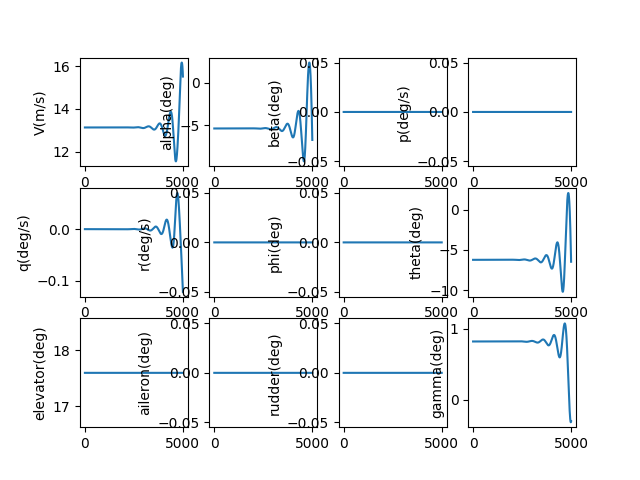

Data behind this chart, as committed beside it:
, V(m/s), alpha(deg), beta(deg), p(deg/s), q(deg/s), r(deg/s), phi(deg), theta(deg), elevator(deg), aileron(deg), rudder(deg), gamma(deg), pb, qc, rb, CD_act, CL_act, Cm_act, CY_act, Cr_act, Cn_act
1.0, 13.13, -5.406, 0.0, 0.0, -2.0410208668438204e-09, 0.0, 0.0, -6.226, 17.59, 0.0, 0.0, 0.8196, 0.0, -5.353931414836101e-09, 0.0, 0.03492, 0.003305, -0.1944, 0.0, 0.0, 0.0
2.0, 13.13, -5.406, 0.0, 0.0, -3.6926632981610896e-09, 0.0, 0.0, -6.226, 17.59, 0.0, 0.0, 0.8196, 0.0, -9.686460625711504e-09, 0.0, 0.03492, 0.003305, -0.1944, 0.0, 0.0, 0.0
3.0, 13.13, -5.406, 0.0, 0.0, -4.9579937905357685e-09, 0.0, 0.0, -6.226, 17.59, 0.0, 0.0, 0.8196, 0.0, -1.3005631201514017e-08, 0.0, 0.03492, 0.003305, -0.1944, 0.0, 0.0, 0.0
4.0, 13.13, -5.406, 0.0, 0.0, -5.840079630966692e-09, 0.0, 0.0, -6.226, 17.59, 0.0, 0.0, 0.8196, 0.0, -1.5319488792754798e-08, 0.0, 0.03492, 0.003305, -0.1944, 0.0, 0.0, 0.0
5.0, 13.13, -5.406, 0.0, 0.0, -6.341989286100154e-09, 0.0, 0.0, -6.226, 17.59, 0.0, 0.0, 0.8196, 0.0, -1.663608215247277e-08, 0.0, 0.03492, 0.003305, -0.1944, 0.0, 0.0, 0.0
6.0, 13.13, -5.406, 0.0, 0.0, -6.466792781688158e-09, 0.0, 0.0, -6.226, 17.59, 0.0, 0.0, 0.8196, 0.0, -1.6963464131503195e-08, 0.0, 0.03492, 0.003305, -0.1944, 0.0, 0.0, 0.0
7.0, 13.13, -5.406, 0.0, 0.0, -6.217562076028878e-09, 0.0, 0.0, -6.226, 17.59, 0.0, 0.0, 0.8196, 0.0, -1.630969265796434e-08, 0.0, 0.03492, 0.003305, -0.1944, 0.0, 0.0, 0.0
8.0, 13.13, -5.406, 0.0, 0.0, -5.59737142287887e-09, 0.0, 0.0, -6.226, 17.59, 0.0, 0.0, 0.8196, 0.0, -1.4682831689130404e-08, 0.0, 0.03492, 0.003305, -0.1944, 0.0, 0.0, 0.0
9.0, 13.13, -5.406, 0.0, 0.0, -4.609297728008184e-09, 0.0, 0.0, -6.226, 17.59, 0.0, 0.0, 0.8196, 0.0, -1.2090952146632289e-08, 0.0, 0.03492, 0.003305, -0.1944, 0.0, 0.0, 0.0
10.0, 13.13, -5.406, 0.0, 0.0, -3.2564208970526985e-09, 0.0, 0.0, -6.226, 17.59, 0.0, 0.0, 0.8196, 0.0, -8.542132828832896e-09, 0.0, 0.03492, 0.003305, -0.1944, 0.0, 0.0, 0.0
11.0, 13.13, -5.406, 0.0, 0.0, -1.5418241763640668e-09, 0.0, 0.0, -6.226, 17.59, 0.0, 0.0, 0.8196, 0.0, -4.044461304837331e-09, 0.0, 0.03492, 0.003305, -0.1944, 0.0, 0.0, 0.0
12.0, 13.13, -5.406, 0.0, 0.0, 5.314055161107033e-10, 0.0, 0.0, -6.226, 17.59, 0.0, 0.0, 0.8196, 0.0, 1.393965217647626e-09, 0.0, 0.03492, 0.003305, -0.1944, 0.0, 0.0, 0.0
13.0, 13.13, -5.406, 0.0, 0.0, 2.960177265183027e-09, 0.0, 0.0, -6.226, 17.59, 0.0, 0.0, 0.8196, 0.0, 7.765039038178943e-09, 0.0, 0.03492, 0.003305, -0.1944, 0.0, 0.0, 0.0
14.0, 13.13, -5.406, 0.0, 0.0, 5.741395842458205e-09, 0.0, 0.0, -6.226, 17.59, 0.0, 0.0, 0.8196, 0.0, 1.5060641134836422e-08, 0.0, 0.03492, 0.003305, -0.1944, 0.0, 0.0, 0.0
15.0, 13.13, -5.406, 0.0, 0.0, 8.87196140032713e-09, 0.0, 0.0, -6.226, 17.59, 0.0, 0.0, 0.8196, 0.0, 2.32726403615958e-08, 0.0, 0.03492, 0.003305, -0.1944, 0.0, 0.0, 0.0
16.0, 13.13, -5.406, 0.0, 0.0, 1.2348769167085636e-08, 0.0, 0.0, -6.226, 17.59, 0.0, 0.0, 0.8196, 0.0, 3.2392892648657046e-08, 0.0, 0.03492, 0.003305, -0.1944, 0.0, 0.0, 0.0
17.0, 13.13, -5.406, 0.0, 0.0, 1.616870915668313e-08, 0.0, 0.0, -6.226, 17.59, 0.0, 0.0, 0.8196, 0.0, 4.241324024114501e-08, 0.0, 0.03492, 0.003305, -0.1944, 0.0, 0.0, 0.0
18.0, 13.13, -5.406, 0.0, 0.0, 2.0328665885613308e-08, 0.0, 0.0, -6.226, 17.59, 0.0, 0.0, 0.8196, 0.0, 5.3325510956542356e-08, 0.0, 0.03492, 0.003305, -0.1944, 0.0, 0.0, 0.0
19.0, 13.13, -5.406, 0.0, 0.0, 2.4825518090232774e-08, 0.0, 0.0, -6.226, 17.59, 0.0, 0.0, 0.8196, 0.0, 6.512151744324248e-08, 0.0, 0.03492, 0.003305, -0.1944, 0.0, 0.0, 0.0
20.0, 13.13, -5.406, 0.0, 0.0, 2.9656138461470473e-08, 0.0, 0.0, -6.226, 17.59, 0.0, 0.0, 0.8196, 0.0, 7.779305648471902e-08, 0.0, 0.03492, 0.003305, -0.1944, 0.0, 0.0, 0.0
21.0, 13.13, -5.406, 0.0, 0.0, 3.4817393380710965e-08, 0.0, 0.0, -6.226, 17.59, 0.0, 0.0, 0.8196, 0.0, 9.13319083067721e-08, 0.0, 0.03492, 0.003305, -0.1944, 0.0, 0.0, 0.0
22.0, 13.13, -5.406, 0.0, 0.0, 4.0306142667617164e-08, 0.0, 0.0, -6.226, 17.59, 0.0, 0.0, 0.8196, 0.0, 1.0572983591609187e-07, 0.0, 0.03492, 0.003305, -0.1944, 0.0, 0.0, 0.0
23.0, 13.13, -5.406, 0.0, 0.0, 4.611923932964128e-08, 0.0, 0.0, -6.226, 17.59, 0.0, 0.0, 0.8196, 0.0, 1.2097858444324796e-07, 0.0, 0.03492, 0.003305, -0.1944, 0.0, 0.0, 0.0
24.0, 13.13, -5.406, 0.0, 0.0, 5.225352932478138e-08, 0.0, 0.0, -6.226, 17.59, 0.0, 0.0, 0.8196, 0.0, 1.3706988052042272e-07, 0.0, 0.03492, 0.003305, -0.1944, 0.0, 0.0, 0.0
25.0, 13.13, -5.406, 0.0, 0.0, 5.8705851330315134e-08, 0.0, 0.0, -6.226, 17.59, 0.0, 0.0, 0.8196, 0.0, 1.5399543167482127e-07, 0.0, 0.03492, 0.003305, -0.1944, 0.0, 0.0, 0.0
26.0, 13.13, -5.406, 0.0, 0.0, 6.547303651834416e-08, 0.0, 0.0, -6.226, 17.59, 0.0, 0.0, 0.8196, 0.0, 1.717469257399454e-07, 0.0, 0.03492, 0.003305, -0.1944, 0.0, 0.0, 0.0
27.0, 13.13, -5.406, 0.0, 0.0, 7.255190833736396e-08, 0.0, 0.0, -6.226, 17.59, 0.0, 0.0, 0.8196, 0.0, 1.9031603028267146e-07, 0.0, 0.03492, 0.003305, -0.1944, 0.0, 0.0, 0.0
28.0, 13.13, -5.406, 0.0, 0.0, 7.993928230378715e-08, 0.0, 0.0, -6.226, 17.59, 0.0, 0.0, 0.8196, 0.0, 2.0969439205643602e-07, 0.0, 0.03492, 0.003305, -0.1944, 0.0, 0.0, 0.0
29.0, 13.13, -5.406, 0.0, 0.0, 8.763196580149436e-08, 0.0, 0.0, -6.226, 17.59, 0.0, 0.0, 0.8196, 0.0, 2.2987363647547735e-07, 0.0, 0.03492, 0.003305, -0.1944, 0.0, 0.0, 0.0
30.0, 13.13, -5.406, 0.0, 0.0, 9.562675788487206e-08, 0.0, 0.0, -6.226, 17.59, 0.0, 0.0, 0.8196, 0.0, 2.508453670982227e-07, 0.0, 0.03492, 0.003305, -0.1944, 0.0, 0.0, 0.0
31.0, 13.13, -5.406, 0.0, 0.0, 1.0392044909187869e-07, 0.0, 0.0, -6.226, 17.59, 0.0, 0.0, 0.8196, 0.0, 2.7260116513697956e-07, 0.0, 0.03492, 0.003305, -0.1944, 0.0, 0.0, 0.0
32.0, 13.13, -5.406, 0.0, 0.0, 1.1250982126559272e-07, 0.0, 0.0, -6.226, 17.59, 0.0, 0.0, 0.8196, 0.0, 2.951325889898752e-07, 0.0, 0.03492, 0.003305, -0.1944, 0.0, 0.0, 0.0
33.0, 13.13, -5.406, 0.0, 0.0, 1.2139164737870642e-07, 0.0, 0.0, -6.226, 17.59, 0.0, 0.0, 0.8196, 0.0, 3.1843117378052185e-07, 0.0, 0.03492, 0.003305, -0.1944, 0.0, 0.0, 0.0
34.0, 13.13, -5.406, 0.0, 0.0, 1.3056269137014836e-07, 0.0, 0.0, -6.226, 17.59, 0.0, 0.0, 0.8196, 0.0, 3.424884309294969e-07, 0.0, 0.03492, 0.003305, -0.1944, 0.0, 0.0, 0.0
35.0, 13.13, -5.406, 0.0, 0.0, 1.400197079860995e-07, 0.0, 0.0, -6.226, 17.59, 0.0, 0.0, 0.8196, 0.0, 3.67295847737346e-07, 0.0, 0.03492, 0.003305, -0.1944, 0.0, 0.0, 0.0
36.0, 13.13, -5.406, 0.0, 0.0, 1.497594426273886e-07, 0.0, 0.0, -6.226, 17.59, 0.0, 0.0, 0.8196, 0.0, 3.928448869843195e-07, 0.0, 0.03492, 0.003305, -0.1944, 0.0, 0.0, 0.0
37.0, 13.13, -5.406, 0.0, 0.0, 1.597786312077869e-07, 0.0, 0.0, -6.226, 17.59, 0.0, 0.0, 0.8196, 0.0, 4.1912698655869964e-07, 0.0, 0.03492, 0.003305, -0.1944, 0.0, 0.0, 0.0
38.0, 13.13, -5.406, 0.0, 0.0, 1.7007400001470432e-07, 0.0, 0.0, -6.226, 17.59, 0.0, 0.0, 0.8196, 0.0, 4.461335590914238e-07, 0.0, 0.03492, 0.003305, -0.1944, 0.0, 0.0, 0.0
39.0, 13.13, -5.406, 0.0, 0.0, 1.8064226558070643e-07, 0.0, 0.0, -6.226, 17.59, 0.0, 0.0, 0.8196, 0.0, 4.73855991619094e-07, 0.0, 0.03492, 0.003305, -0.1944, 0.0, 0.0, 0.0
40.0, 13.13, -5.406, 0.0, 0.0, 1.9148013456025388e-07, 0.0, 0.0, -6.226, 17.59, 0.0, 0.0, 0.8196, 0.0, 5.022856452606838e-07, 0.0, 0.03492, 0.003305, -0.1944, 0.0, 0.0, 0.0
41.0, 13.13, -5.406, 0.0, 0.0, 2.0258430361241691e-07, 0.0, 0.0, -6.226, 17.59, 0.0, 0.0, 0.8196, 0.0, 5.314138549099179e-07, 0.0, 0.03492, 0.003305, -0.1944, 0.0, 0.0, 0.0
42.0, 13.13, -5.406, 0.0, 0.0, 2.1395145929470392e-07, 0.0, 0.0, -6.226, 17.59, 0.0, 0.0, 0.8196, 0.0, 5.612319289568055e-07, 0.0, 0.03492, 0.003305, -0.1944, 0.0, 0.0, 0.0
43.0, 13.13, -5.406, 0.0, 0.0, 2.2557827795887193e-07, 0.0, 0.0, -6.226, 17.59, 0.0, 0.0, 0.8196, 0.0, 5.917311490143718e-07, 0.0, 0.03492, 0.003305, -0.1944, 0.0, 0.0, 0.0
44.0, 13.13, -5.406, 0.0, 0.0, 2.374614256561754e-07, 0.0, 0.0, -6.226, 17.59, 0.0, 0.0, 0.8196, 0.0, 6.229027696701471e-07, 0.0, 0.03492, 0.003305, -0.1944, 0.0, 0.0, 0.0
45.0, 13.13, -5.406, 0.0, 0.0, 2.4959755804900043e-07, 0.0, 0.0, -6.226, 17.59, 0.0, 0.0, 0.8196, 0.0, 6.547380182544053e-07, 0.0, 0.03492, 0.003305, -0.1944, 0.0, 0.0, 0.0
46.0, 13.13, -5.406, 0.0, 0.0, 2.6198332033037424e-07, 0.0, 0.0, -6.226, 17.59, 0.0, 0.0, 0.8196, 0.0, 6.872280946290603e-07, 0.0, 0.03492, 0.003305, -0.1944, 0.0, 0.0, 0.0
47.0, 13.13, -5.406, 0.0, 0.0, 2.7461534714772685e-07, 0.0, 0.0, -6.226, 17.59, 0.0, 0.0, 0.8196, 0.0, 7.203641709877158e-07, 0.0, 0.03492, 0.003305, -0.1944, 0.0, 0.0, 0.0
48.0, 13.13, -5.406, 0.0, 0.0, 2.874902625373313e-07, 0.0, 0.0, -6.226, 17.59, 0.0, 0.0, 0.8196, 0.0, 7.541373916837271e-07, 0.0, 0.03492, 0.003305, -0.1944, 0.0, 0.0, 0.0
49.0, 13.13, -5.406, 0.0, 0.0, 3.006046798593763e-07, 0.0, 0.0, -6.226, 17.59, 0.0, 0.0, 0.8196, 0.0, 7.885388730599205e-07, 0.0, 0.03492, 0.003305, -0.1944, 0.0, 0.0, 0.0
50.0, 13.13, -5.406, 0.0, 0.0, 3.1395520174747825e-07, 0.0, 0.0, -6.226, 17.59, 0.0, 0.0, 0.8196, 0.0, 8.235597033161906e-07, 0.0, 0.03492, 0.003305, -0.1944, 0.0, 0.0, 0.0
51.0, 13.13, -5.406, 0.0, 0.0, 3.275384200595583e-07, 0.0, 0.0, -6.226, 17.59, 0.0, 0.0, 0.8196, 0.0, 8.591909423806769e-07, 0.0, 0.03492, 0.003305, -0.1944, 0.0, 0.0, 0.0
52.0, 13.13, -5.406, 0.0, 0.0, 3.4135091583640295e-07, 0.0, 0.0, -6.226, 17.59, 0.0, 0.0, 0.8196, 0.0, 8.95423621801096e-07, 0.0, 0.03492, 0.003305, -0.1944, 0.0, 0.0, 0.0
53.0, 13.13, -5.406, 0.0, 0.0, 3.5538925926746264e-07, 0.0, 0.0, -6.226, 17.59, 0.0, 0.0, 0.8196, 0.0, 9.322487446550604e-07, 0.0, 0.03492, 0.003305, -0.1944, 0.0, 0.0, 0.0
54.0, 13.13, -5.406, 0.0, 0.0, 3.696500096618569e-07, 0.0, 0.0, -6.226, 17.59, 0.0, 0.0, 0.8196, 0.0, 9.696572854740544e-07, 0.0, 0.03492, 0.003305, -0.1944, 0.0, 0.0, 0.0
55.0, 13.13, -5.406, 0.0, 0.0, 3.84129715428416e-07, 0.0, 0.0, -6.226, 17.59, 0.0, 0.0, 0.8196, 0.0, 1.0076401901911154e-06, 0.0, 0.03492, 0.003305, -0.1944, 0.0, 0.0, 0.0
56.0, 13.13, -5.406, 0.0, 0.0, 3.988249140600046e-07, 0.0, 0.0, -6.226, 17.59, 0.0, 0.0, 0.8196, 0.0, 1.0461883760997451e-06, 0.0, 0.03492, 0.003305, -0.1944, 0.0, 0.0, 0.0
57.0, 13.13, -5.406, 0.0, 0.0, 4.1373213212537775e-07, 0.0, 0.0, -6.226, 17.59, 0.0, 0.0, 0.8196, 0.0, 1.0852927318325828e-06, 0.0, 0.03492, 0.003305, -0.1944, 0.0, 0.0, 0.0
58.0, 13.13, -5.406, 0.0, 0.0, 4.2884788526656983e-07, 0.0, 0.0, -6.226, 17.59, 0.0, 0.0, 0.8196, 0.0, 1.12494411735459e-06, 0.0, 0.03492, 0.003305, -0.1944, 0.0, 0.0, 0.0
59.0, 13.13, -5.406, 0.0, 0.0, 4.4416867820379296e-07, 0.0, 0.0, -6.226, 17.59, 0.0, 0.0, 0.8196, 0.0, 1.1651333639759356e-06, 0.0, 0.03492, 0.003305, -0.1944, 0.0, 0.0, 0.0
60.0, 13.13, -5.406, 0.0, 0.0, 4.596910047470629e-07, 0.0, 0.0, -6.226, 17.59, 0.0, 0.0, 0.8196, 0.0, 1.2058512743825258e-06, 0.0, 0.03492, 0.003305, -0.1944, 0.0, 0.0, 0.0
... 4,940 more rows
